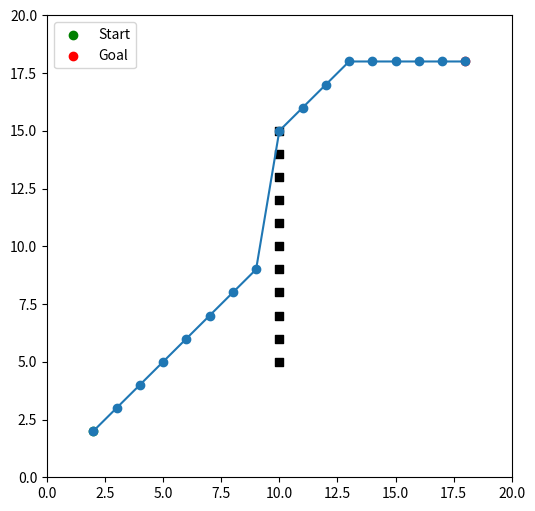

Reproduce this figure in Python.
import numpy as np
import matplotlib.pyplot as plt
grid_size = (20, 20)
start = (2, 2)
goal = (18, 18)
obstacles = {(10, y) for y in range(5, 16)}

def is_free(cell):
    return cell not in obstacles and 0 <= cell[0] < grid_size[0] and 0 <= cell[1] < grid_size[1]

def bug1(start, goal):
    path = [start]
    current = start
    while current != goal:
        next_move = (current[0] + np.sign(goal[0] - current[0]),
                     current[1] + np.sign(goal[1] - current[1]))
        if is_free(next_move):
            current = next_move
        else:
            current = follow_boundary(current, goal)
        path.append(current)
    return path

def follow_boundary(start, goal):
    boundary = []
    directions = [(0, 1), (1, 0), (0, -1), (-1, 0)]
    visited = set()
    current = start
    first_hit = start
    best_exit = None
    min_dist = float('inf')
    for dx, dy in directions:
        neighbor = (current[0] + dx, current[1] + dy)
        if not is_free(neighbor):
            current = neighbor
            break
    initial_position = current
    for _ in range(500):
        for dx, dy in directions:
            neighbor = (current[0] + dx, current[1] + dy)
            if neighbor not in visited and not is_free(neighbor):
                visited.add(current)
                boundary.append(current)
                current = neighbor
                break
        dist_to_goal = abs(current[0] - goal[0]) + abs(current[1] - goal[1])
        if dist_to_goal < min_dist:
            min_dist = dist_to_goal
            best_exit = current
        if current == initial_position and len(boundary) > 1:
            return best_exit if best_exit else start
    return best_exit if best_exit else start

path = bug1(start, goal)

def plot_grid():
    plt.figure(figsize=(6, 6))
    plt.xlim(0, grid_size[0])
    plt.ylim(0, grid_size[1])
    for obs in obstacles:
        plt.scatter(obs[0], obs[1], c='black', marker='s')
    path_x, path_y = zip(*path)
    plt.plot(path_x, path_y, marker='o', linestyle='-')
    plt.scatter(*start, color='green', label='Start')
    plt.scatter(*goal, color='red', label='Goal')
    plt.legend()
    plt.show()
plot_grid()